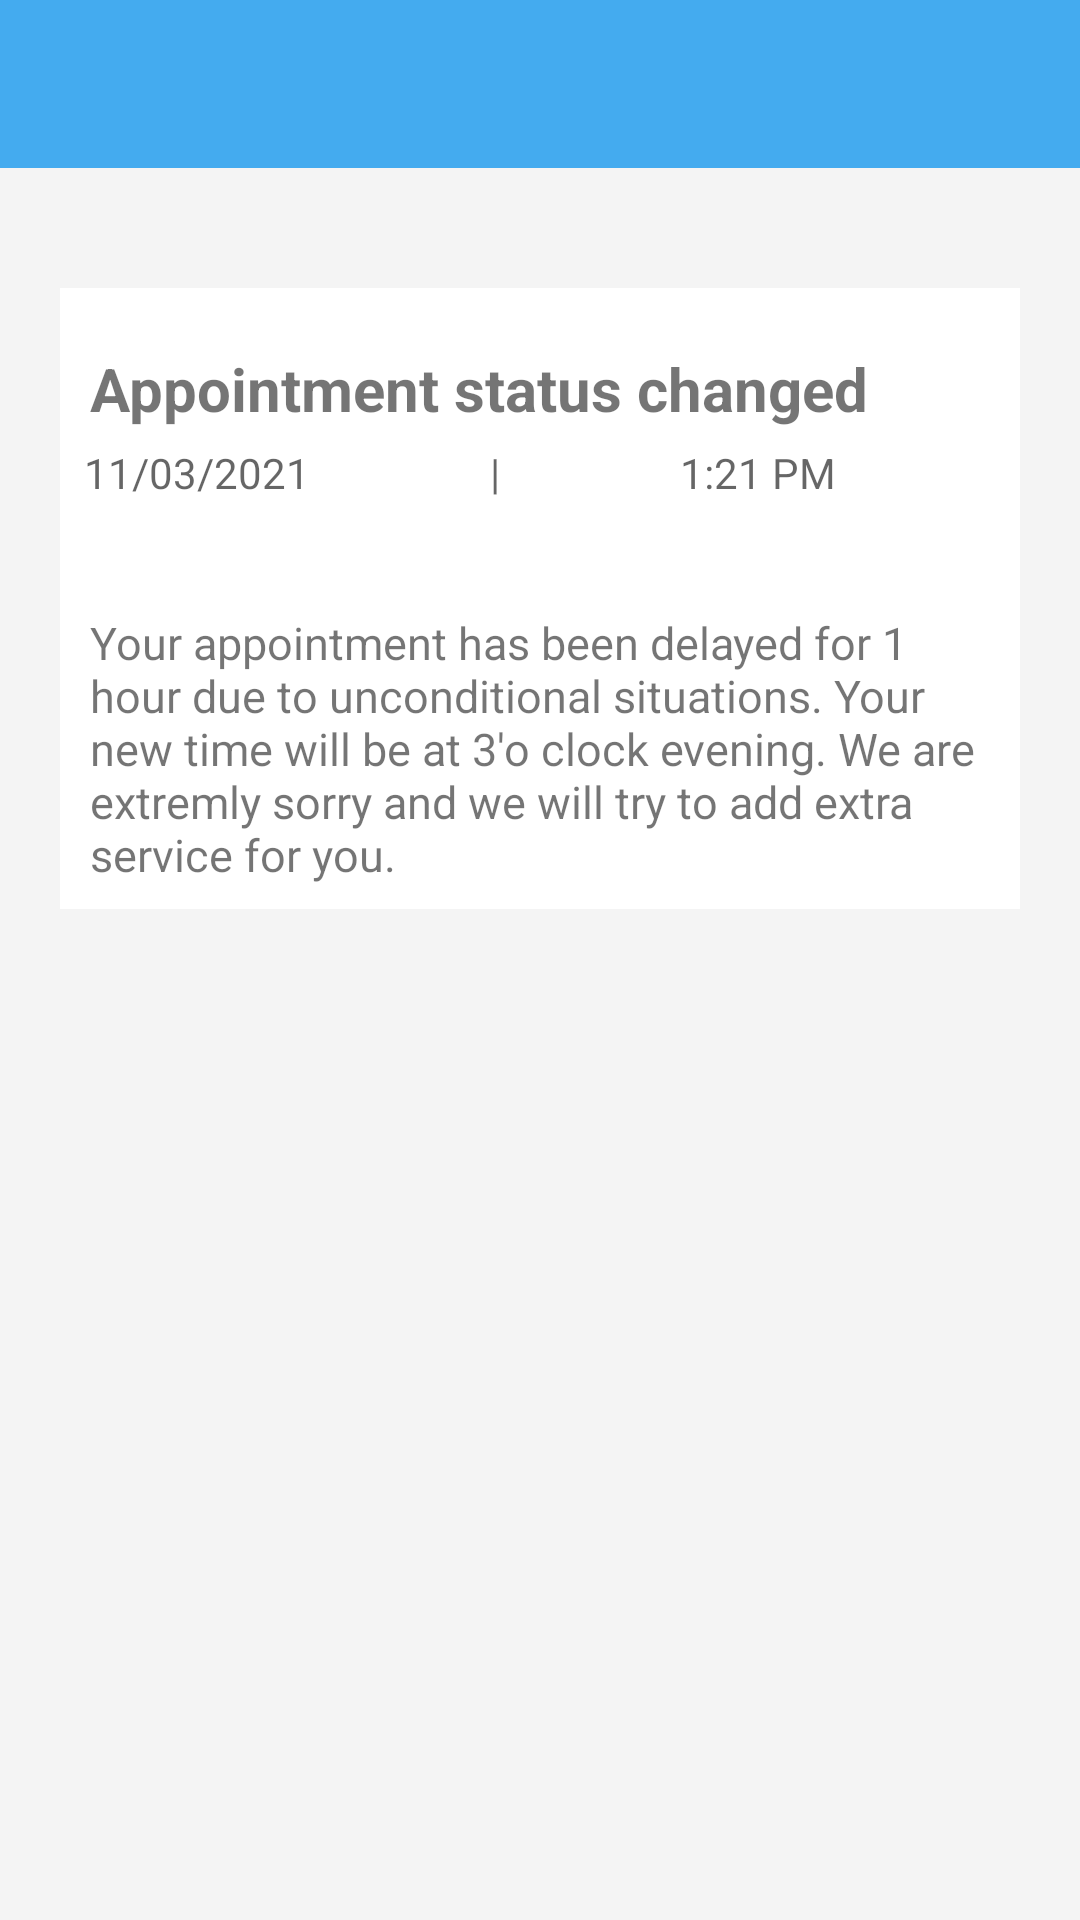

Here is an Android app screen rendered from its layout file. Give the layout XML and the strings, colors and styles it references.
<!-- AndroidManifest.xml: application theme Theme.Saloontion -->
<!-- res/layout/activity_notification_detail.xml -->
<?xml version="1.0" encoding="utf-8"?>
<androidx.constraintlayout.widget.ConstraintLayout xmlns:android="http://schemas.android.com/apk/res/android"
    xmlns:app="http://schemas.android.com/apk/res-auto"
    xmlns:tools="http://schemas.android.com/tools"
    android:layout_width="match_parent"
    android:layout_height="match_parent"
    android:background="@color/background"
    tools:context=".AboutUs">

    <androidx.appcompat.widget.Toolbar
        android:id="@+id/toolBar"
        android:layout_width="match_parent"
        android:layout_height="wrap_content"
        android:background="@color/primary_color"
        app:layout_constraintEnd_toEndOf="parent"
        app:layout_constraintStart_toStartOf="parent"
        app:layout_constraintTop_toTopOf="parent"
        app:titleTextColor="@color/white" />

    <androidx.constraintlayout.widget.ConstraintLayout
        android:layout_width="0dp"
        android:layout_height="wrap_content"
        android:background="@color/white"
        android:layout_marginTop="40dp"
        android:layout_marginStart="20dp"
        android:layout_marginEnd="20dp"
        app:layout_constraintStart_toStartOf="parent"
        app:layout_constraintTop_toBottomOf="@id/toolBar"
        app:layout_constraintEnd_toEndOf="parent">


        <TextView
            android:id="@+id/notificationTitle"
            android:layout_width="match_parent"
            android:layout_height="wrap_content"
            android:layout_marginEnd="@dimen/margin"
            android:layout_marginTop="20dp"
            android:text="Appointment status changed"
            android:paddingStart="10dp"
            android:textSize="20sp"
            android:textStyle="bold"
            android:background="@color/white"
            app:layout_constraintStart_toStartOf="parent"
            app:layout_constraintTop_toTopOf="parent" />




        <TextView
            android:id="@+id/etDateTime"
            android:layout_width="0dp"
            android:layout_height="wrap_content"
            android:layout_marginHorizontal="@dimen/margin"
            android:paddingVertical="0dp"
            android:paddingHorizontal="8dp"
            android:layout_marginTop="5dp"
            android:background="@drawable/rounded_button"
            android:hint="11/03/2021                  |                  1:21 PM"
            android:paddingStart="@dimen/margin"
            app:layout_constraintEnd_toEndOf="parent"
            app:layout_constraintStart_toStartOf="parent"
            android:backgroundTint="@color/white"

            app:layout_constraintTop_toBottomOf="@id/notificationTitle" />
        <TextView
            android:id="@+id/etnotificationDetails"
            android:layout_width="0dp"
            android:layout_height="wrap_content"
            android:paddingVertical="8dp"
            android:paddingHorizontal="10dp"
            android:textSize="15sp"
            android:text="Your appointment has been delayed for 1 hour due to unconditional situations. Your new time will be at 3'o clock evening. We are extremly sorry and we will try to add extra service for you."
            app:layout_constraintEnd_toEndOf="parent"
            app:layout_constraintStart_toStartOf="parent"

            app:layout_constraintTop_toBottomOf="@id/etDateTime" />



    </androidx.constraintlayout.widget.ConstraintLayout>


</androidx.constraintlayout.widget.ConstraintLayout>
<!-- resources referenced by this layout -->
<resources>
  <color name="background">#F4F4F4</color>
  <color name="primary_color">#44ABEF</color>
  <color name="white">#FFFFFF</color>
  <!-- drawable rounded_button (drawable) -->
  <?xml version="1.0" encoding="utf-8"?>
  <shape xmlns:android="http://schemas.android.com/apk/res/android">
      <solid android:color="@color/white" />
      <corners android:radius="4dp"/>
      <size android:height="48dp"/>
  
  </shape>
  <style name="Theme.Saloontion" parent="Theme.MaterialComponents.DayNight.NoActionBar">
          
          <item name="colorPrimary">@color/purple_500</item>
          <item name="colorPrimaryVariant">@color/purple_700</item>
          <item name="colorOnPrimary">@color/white</item>
          
          <item name="colorSecondary">@color/teal_200</item>
          <item name="colorSecondaryVariant">@color/teal_700</item>
          <item name="colorOnSecondary">@color/black</item>
          
          <item name="android:statusBarColor" tools:targetApi="l">?attr/colorPrimaryVariant</item>
          
  
      </style>
  <color name="purple_500">#44ABEF</color>
  <color name="purple_700">#44ABEF</color>
  <color name="teal_200">#FF03DAC5</color>
  <color name="teal_700">#FF018786</color>
  <color name="black">#FF000000</color>
</resources>
